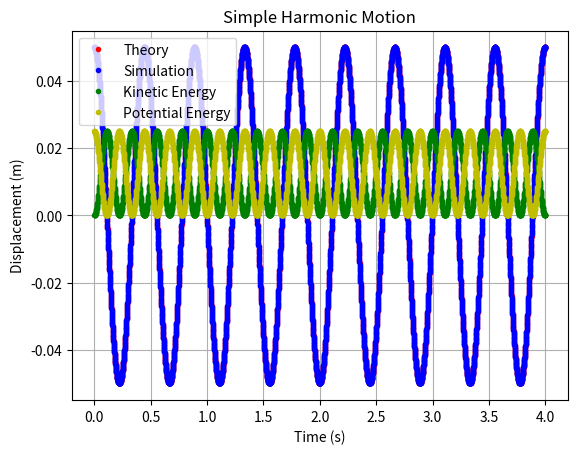

Generate this figure with matplotlib:
import matplotlib.pyplot as plt
import math 

m = 0.1  # kg
xm = 0.05  # m
k = 20  # N/m
b = 0.1  # Ns/m
x = xm
v = 0
t = 0  # s
dt = 0.001  # s
w2 = math.sqrt(k/m)
time = []
theory_x_values = []
x_values = []

# Making variables for kinetic energy
kinetic_energy = []
# Making potential energy
potential_energy = []

while t < 4:
    a = -(k*x) / m
    v = v + a * dt
    x = x + v * dt
    t = t + dt
    time.append(t)
    x_values.append(x)
    theory_x = xm* math.cos(w2*t)
    theory_x_values.append(theory_x)
    # Kinetic energy
    kinetic_energy.append(0.5 * m * v**2)
    # Potential energy
    potential_energy.append(0.5 * k * x**2)

plt.plot(time, theory_x_values, 'r.', label='Theory')
plt.plot(time, x_values, 'b.', label='Simulation')
plt.plot(time, kinetic_energy, 'g.', label='Kinetic Energy')
plt.plot(time, potential_energy, 'y.', label='Potential Energy')
plt.xlabel('Time (s)')
plt.ylabel('Displacement (m)')
plt.title('Simple Harmonic Motion')
plt.legend()
plt.grid()
plt.show()